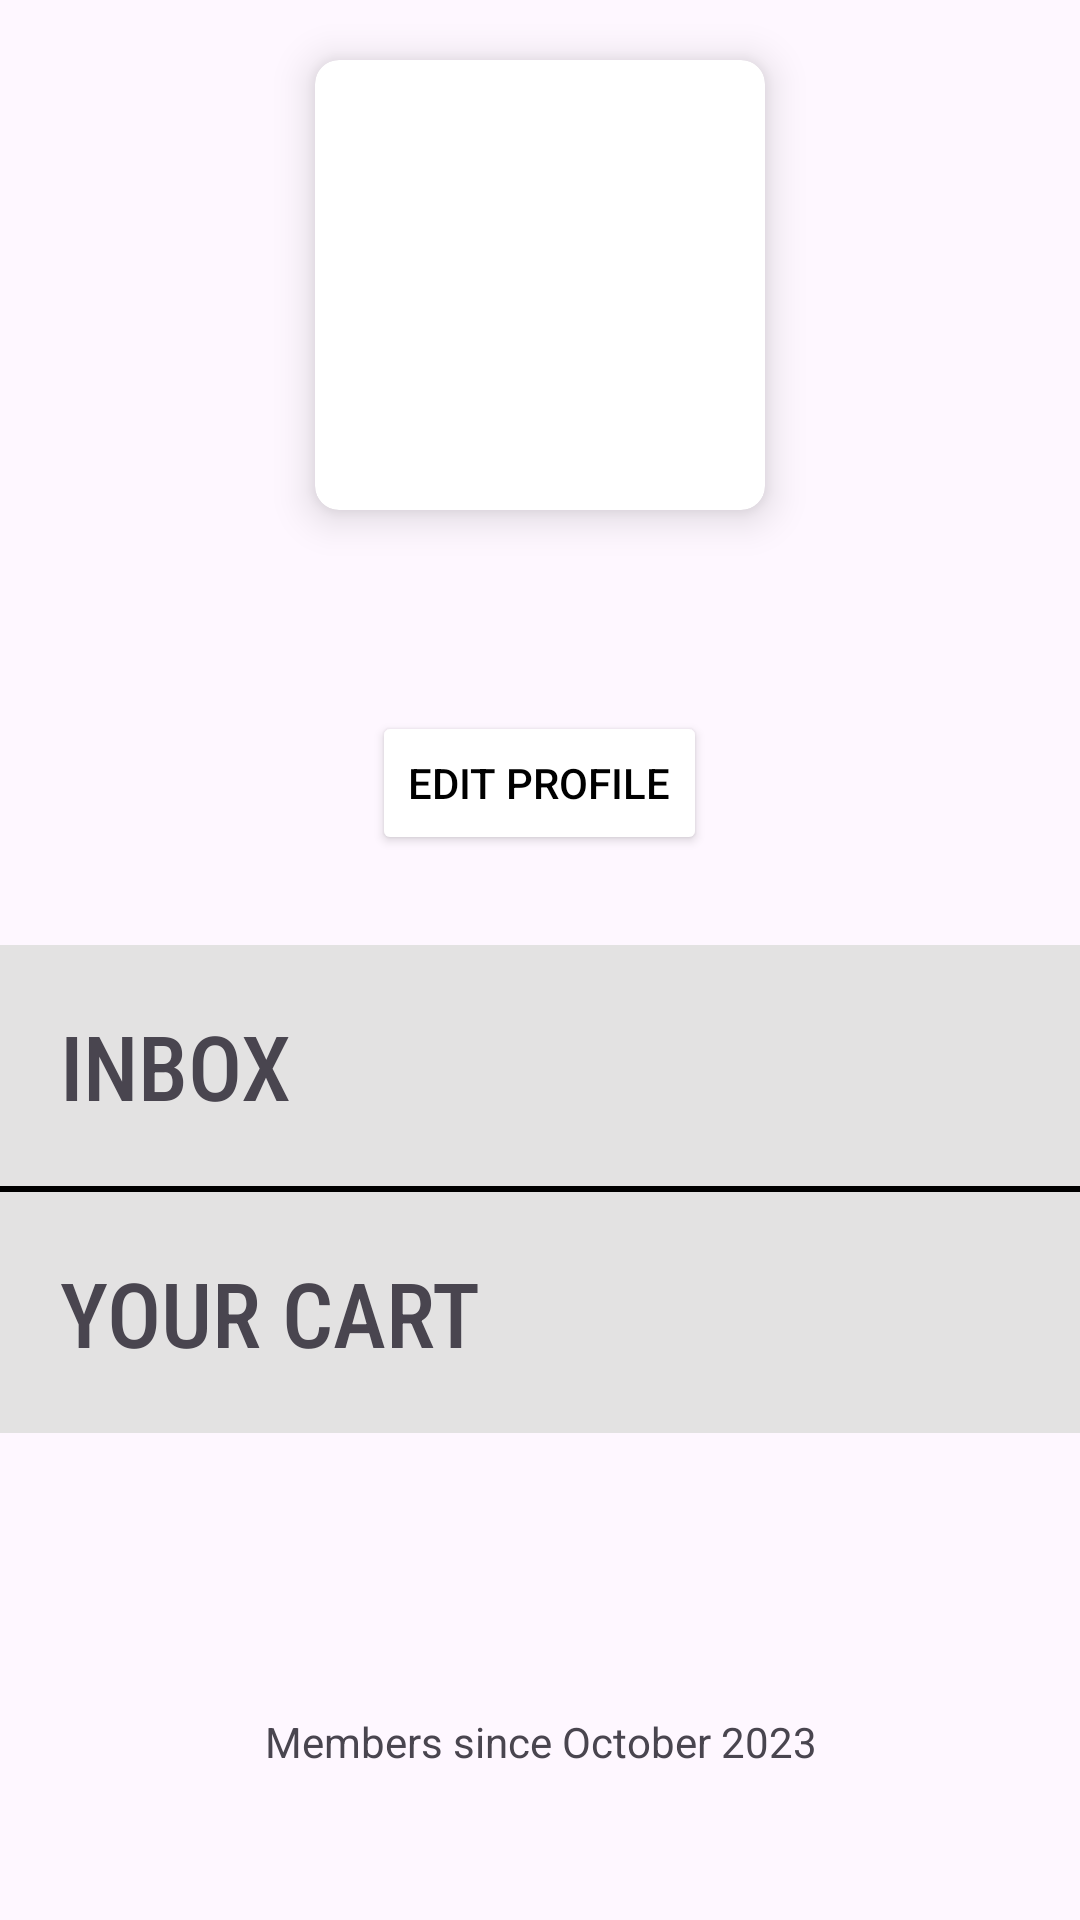

Reconstruct the res/layout file that produces this screen, plus the resources it refers to.
<!-- AndroidManifest.xml: application theme Theme.GiaoDienChinh_DoAn -->
<!-- res/layout/fragment_profile.xml -->
<?xml version="1.0" encoding="utf-8"?>
<RelativeLayout xmlns:android="http://schemas.android.com/apk/res/android"
    xmlns:app="http://schemas.android.com/apk/res-auto"
    xmlns:tools="http://schemas.android.com/tools"
    android:layout_width="match_parent"
    android:id="@+id/profile_fragment"
    android:layout_height="match_parent"
    tools:context=".Fragment.ProfileFragment">

    
    <androidx.cardview.widget.CardView
        android:id="@+id/CardAv"
        android:layout_width="150dp"
        android:layout_height="150dp"
        android:layout_gravity="center"
        android:layout_marginTop="20dp"
        android:layout_centerHorizontal="true"
        app:cardCornerRadius="8dp"
        app:cardElevation="8dp">
        <ImageView
            android:id="@+id/imv_avatar"
            android:layout_width="150dp"
            android:layout_height="150dp"
            android:src="@drawable/ic_person_foreground"
            android:layout_gravity="center"
            android:layout_marginVertical="20dp"
            />
    </androidx.cardview.widget.CardView>
    <TextView
        android:id="@+id/name_user"
        android:layout_width="wrap_content"
        android:layout_height="wrap_content"
        android:layout_centerHorizontal="true"
        android:layout_below="@+id/CardAv"
        android:textSize="20dp"
        android:textStyle="bold"/>
    <Button
        android:layout_width="wrap_content"
        android:layout_height="wrap_content"
        android:layout_below="@+id/name_user"
        android:layout_centerHorizontal="true"
        android:layout_marginTop="40dp"
        android:backgroundTint="#FFFFFF"
        android:text="Edit Profile"
        android:textColor="#000000"
        app:cornerRadius="10dp"
        app:strokeWidth="2dp"
        android:id="@+id/btn_edit"/>

    <TextView
        android:id="@+id/inbox_field"
        android:layout_width="match_parent"
        android:layout_height="wrap_content"
        android:layout_below="@id/btn_edit"
        android:layout_marginTop="30dp"
        android:fontFamily="sans-serif-condensed-medium"
        android:padding="20dp"
        android:text="INBOX"
        android:background="#E3E2E2"
        android:textAlignment="viewStart"
        android:textSize="30dp" />
    <LinearLayout
        android:id="@+id/line"
        android:layout_width="match_parent"
        android:layout_height="2dp"
        android:layout_below="@id/inbox_field"
        android:orientation="horizontal"
        android:background="@color/black"/>
    <TextView
        android:id="@+id/fav_field"
        android:layout_width="match_parent"
        android:layout_height="wrap_content"
        android:layout_below="@id/line"

        android:background="#E3E2E2"
        android:fontFamily="sans-serif-condensed-medium"
        android:padding="20dp"
        android:text="YOUR CART"
        android:textAlignment="viewStart"
        android:textSize="30dp" />

    <TextView
        android:layout_width="match_parent"
        android:layout_height="wrap_content"
        android:layout_alignParentBottom="true"
        android:text="Members since October 2023"
        android:textAlignment="center"
        android:padding="20dp"
        android:layout_marginBottom="30dp"/>
</RelativeLayout>
<!-- resources referenced by this layout -->
<resources>
  <style name="Theme.GiaoDienChinh_DoAn" parent="Base.Theme.GiaoDienChinh_DoAn" />
  <style name="Base.Theme.GiaoDienChinh_DoAn" parent="Theme.Material3.DayNight.NoActionBar">
          
          
      </style>
  <!-- not gathered from this repository: default colours our renderer supplied (Android Studio template values) -->
  <color name="black">#FF000000</color>
</resources>
